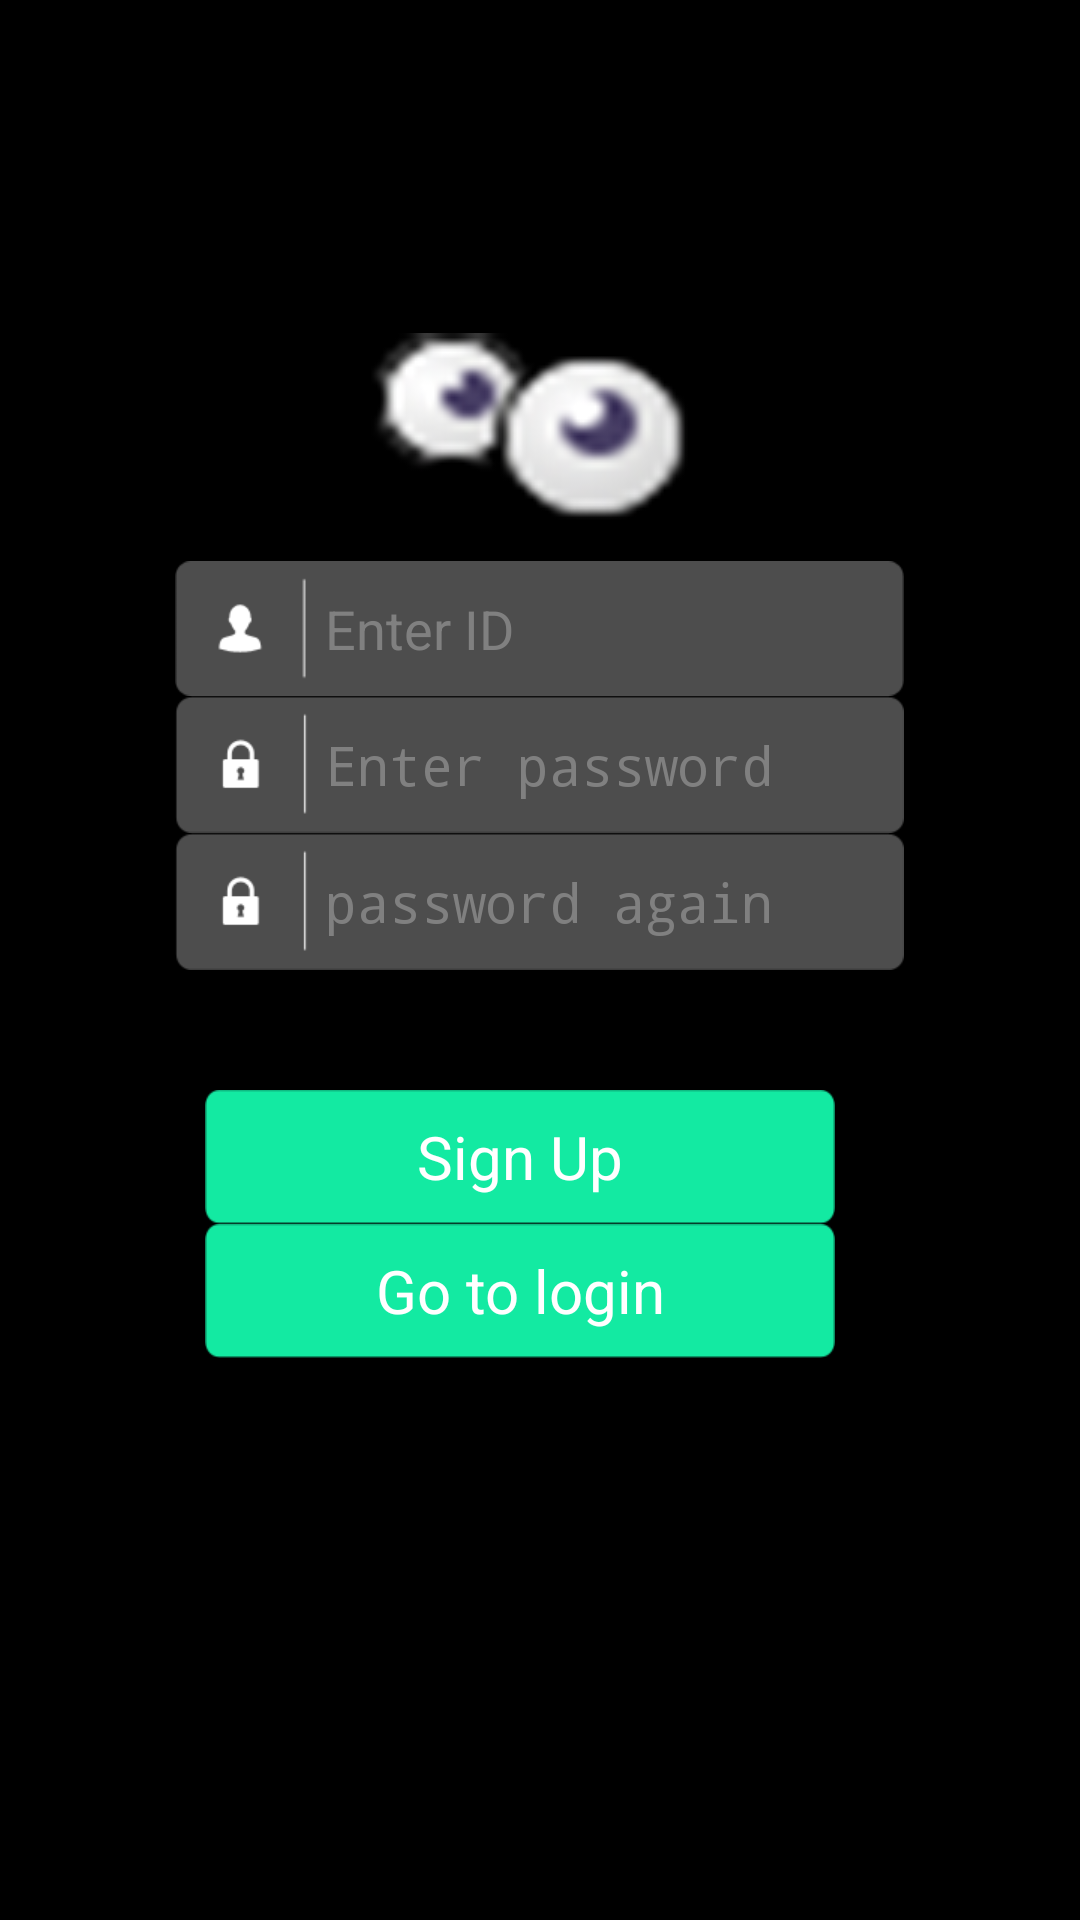

Write the Android layout XML for this screen, with the resource values it uses.
<!-- AndroidManifest.xml: activity theme android:Theme.NoTitleBar.Fullscreen -->
<!-- res/layout/activity_register.xml -->
<RelativeLayout
    xmlns:android="http://schemas.android.com/apk/res/android"
    xmlns:tools="http://schemas.android.com/tools"
    android:layout_width="match_parent"
    android:layout_height="match_parent"
    android:background="@mipmap/login_background"
    tools:context="com.moirai.view.RegisterActivity">

    <ImageView
        android:layout_width="wrap_content"
        android:layout_height="wrap_content"
        android:background="@drawable/logo_eyes"
        android:layout_centerHorizontal="true"
        android:layout_above="@+id/register_message_layout"/>

    <LinearLayout
        android:id="@+id/register_message_layout"
        android:orientation="vertical"
        android:layout_centerHorizontal="true"
        android:layout_centerVertical="true"
        android:layout_marginLeft="50dp"
        android:layout_marginRight="50dp"
        android:layout_width="wrap_content"
        android:layout_height="wrap_content">
        <EditText
            android:id="@+id/register_id_EditView"
            android:background="@mipmap/login_username"
            android:inputType="text"
            android:layout_width="wrap_content"
            android:layout_height="wrap_content"
            android:paddingLeft="50dp"
            android:hint="@string/tip_enter_id"
            android:textColor="#ffffff"
          />

        <EditText
            android:id="@+id/register_password1_EditView"
            android:background="@mipmap/login_password"
            android:layout_width="wrap_content"
            android:layout_height="wrap_content"
            android:paddingLeft="50dp"
            android:hint="@string/tip_enter_pw1"
            android:inputType="textPassword"
            android:layout_alignLeft="@id/register_id_EditView"
            android:layout_alignStart="@id/register_id_EditView"
            android:layout_alignRight="@id/register_id_EditView"
            android:textColor="#ffffff"
            />

        <EditText
            android:id="@+id/register_password2_EditView"
            android:background="@mipmap/login_password"
            android:layout_width="wrap_content"
            android:layout_height="wrap_content"
            android:paddingLeft="50dp"
            android:hint="@string/tip_enter_pw2"
            android:inputType="textPassword"
            android:layout_alignLeft="@id/register_id_EditView"
            android:layout_alignStart="@id/register_id_EditView"
            android:layout_alignRight="@id/register_id_EditView"
            android:textColor="#ffffff"

            />

        <Button
            android:id="@+id/register_createButton"
            android:background="@mipmap/register_btn"
            android:layout_width="wrap_content"
            android:layout_height="wrap_content"
            android:text="@string/register_btn"
            android:textSize="20sp"
            android:layout_marginLeft="10dp"
            android:layout_marginRight="10dp"
            android:layout_marginTop="40dp"
            android:textColor="#ffffff"/>

        <Button
            android:id="@+id/register_gotoLogin_btn"
            android:background="@mipmap/register_btn"
            android:layout_width="wrap_content"
            android:layout_height="wrap_content"
            android:text="@string/register_goto_login"
            android:textSize="20sp"
            android:textColor="#ffffff"
            android:layout_marginLeft="10dp"
            android:layout_marginRight="10dp"
            />
      </LinearLayout>
    <ImageView
        android:layout_width="fill_parent"
        android:layout_height="fill_parent"
        android:visibility="gone"
        android:background="@android:color/transparent"
        android:id="@+id/register_jBlindView"/>
</RelativeLayout>
<!-- resources referenced by this layout -->
<resources>
  <!-- drawable logo_eyes: png bitmap (drawable-mdpi, 46639 bytes) -->
  <!-- mipmap login_password: png bitmap (mipmap-xhdpi, 3835 bytes) -->
  <!-- mipmap login_username: png bitmap (mipmap-xhdpi, 3906 bytes) -->
  <!-- mipmap register_btn: png bitmap (mipmap-xhdpi, 149762 bytes) -->
  <string name="register_btn">Sign Up</string>
  <string name="register_goto_login">Go to login</string>
  <string name="tip_enter_id">Enter ID</string>
  <string name="tip_enter_pw1">Enter password</string>
  <string name="tip_enter_pw2">password again</string>
</resources>
